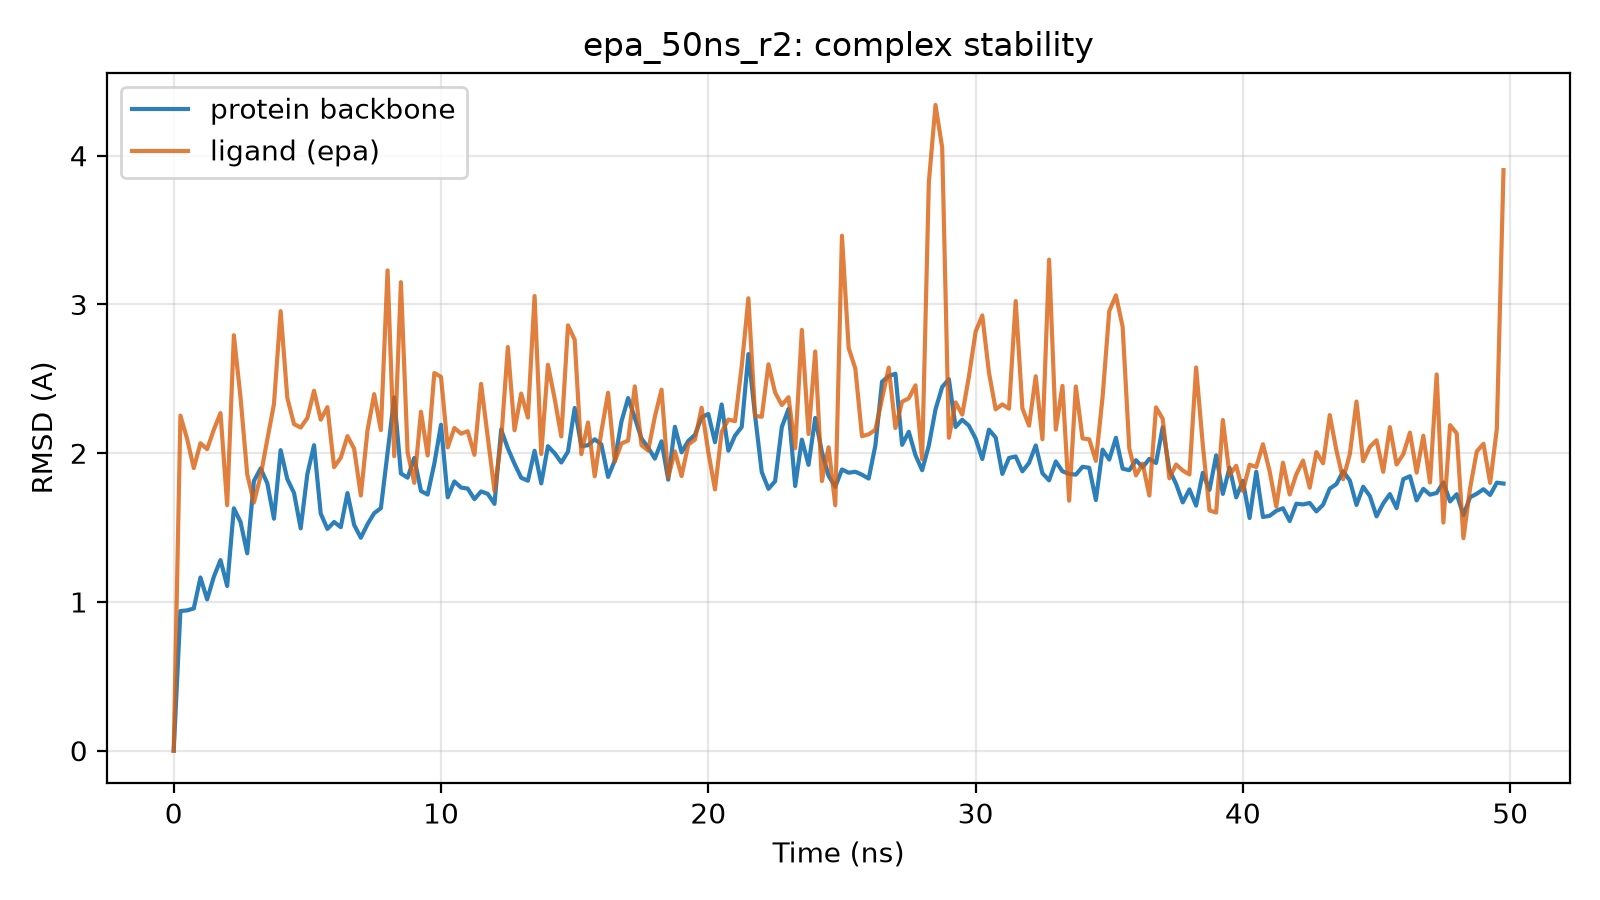

The table this chart was drawn from, first rows:
time_ns, protein_bb_rmsd_A, ligand_rmsd_A
0.0, 0.0, 0.0
0.25, 0.939, 2.252
0.5, 0.943, 2.097
0.75, 0.956, 1.9
1.0, 1.165, 2.067
1.25, 1.017, 2.027
1.5, 1.169, 2.158
1.75, 1.281, 2.27
2.0, 1.107, 1.651
2.25, 1.63, 2.793
2.5, 1.538, 2.373
2.75, 1.327, 1.859
3.0, 1.813, 1.668
3.25, 1.897, 1.847
3.5, 1.799, 2.091
3.75, 1.56, 2.33
4.0, 2.02, 2.955
4.25, 1.826, 2.372
4.5, 1.733, 2.196
4.75, 1.495, 2.172
5.0, 1.86, 2.237
5.25, 2.054, 2.42
5.5, 1.594, 2.225
5.75, 1.491, 2.31
6.0, 1.538, 1.906
6.25, 1.503, 1.97
6.5, 1.732, 2.115
6.75, 1.518, 2.03
7.0, 1.432, 1.716
7.25, 1.523, 2.154
7.5, 1.597, 2.397
7.75, 1.631, 2.155
8.0, 2.0, 3.229
8.25, 2.375, 1.98
8.5, 1.864, 3.15
8.75, 1.835, 2.006
9.0, 1.968, 1.801
9.25, 1.746, 2.279
9.5, 1.722, 1.985
9.75, 1.93, 2.539
10.0, 2.191, 2.513
10.25, 1.704, 2.039
10.5, 1.81, 2.17
10.75, 1.769, 2.132
11.0, 1.762, 2.148
11.25, 1.691, 1.989
11.5, 1.743, 2.466
11.75, 1.726, 2.109
12.0, 1.659, 1.747
12.25, 2.159, 2.086
12.5, 2.033, 2.714
12.75, 1.929, 2.154
13.0, 1.835, 2.401
13.25, 1.815, 2.24
13.5, 2.016, 3.057
13.75, 1.797, 1.995
14.0, 2.047, 2.594
14.25, 2.0, 2.367
14.5, 1.937, 2.113
14.75, 2.01, 2.859
... 140 more rows
